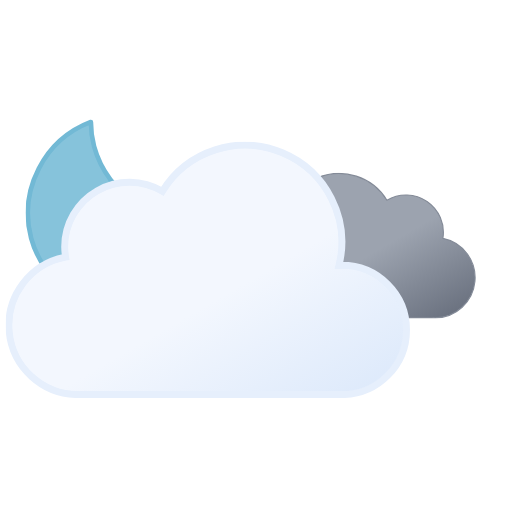
t = 0.00 s
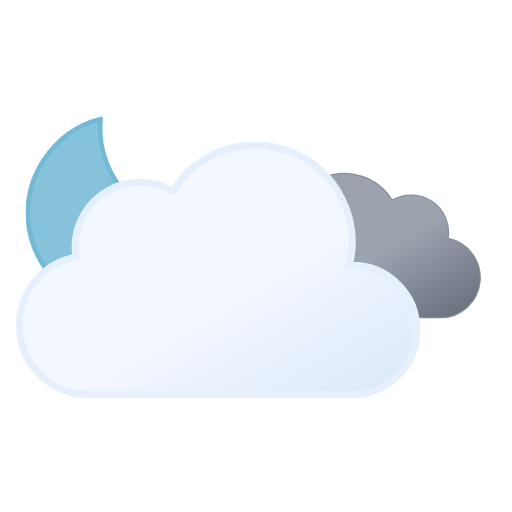
t = 0.75 s
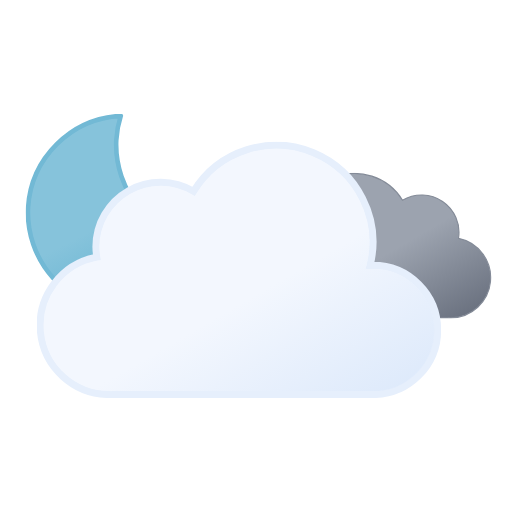
t = 2.25 s
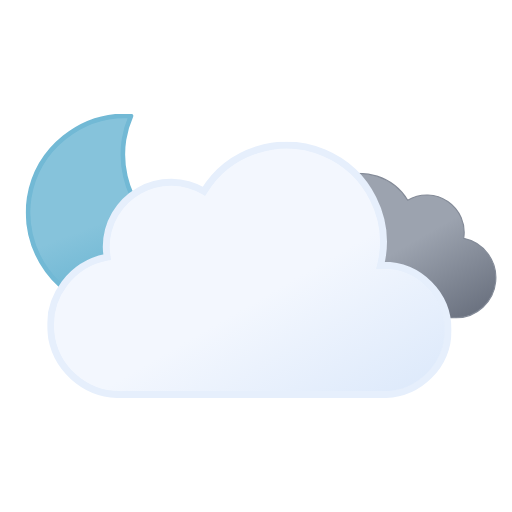
t = 3.00 s
t = 3.75 s: frame unchanged from t = 2.25 s, image omitted
t = 5.25 s: frame unchanged from t = 0.75 s, image omitted

The animated SVG that drew these frames (rendered in a browser with its animation timeline set to each time). Animation: 3 SMIL elements (animateTransform=3); one cycle of 6.00 s, repeats indefinitely.

<svg xmlns="http://www.w3.org/2000/svg" xmlns:xlink="http://www.w3.org/1999/xlink" viewBox="45.833 22.333 443.333 443.333"><defs><symbol id="e" viewBox="0 0 172 172"><path fill="url(#c)" stroke="#72b9d5" stroke-linecap="round" stroke-linejoin="round" stroke-width="4" d="M160.6 107.4a84.8 84.8 0 01-85.4-84.3A83.3 83.3 0 0178 2 84.7 84.7 0 002 85.7 84.8 84.8 0 0087.4 170a85.2 85.2 0 0082.6-63.1 88 88 0 01-9.4.5Z"><animateTransform additive="sum" attributeName="transform" dur="6s" repeatCount="indefinite" type="rotate" values="-15 86 86; 9 86 86; -15 86 86"/></path></symbol><symbol id="g" viewBox="0 0 200.3 126.1"><path fill="url(#b)" stroke="#848b98" stroke-miterlimit="10" d="M.5 93.2a32.4 32.4 0 0032.4 32.4h129.8v-.1l2.3.1a34.8 34.8 0 006.5-68.9 32.4 32.4 0 00-48.5-33 48.6 48.6 0 00-88.6 37.1h-1.5A32.4 32.4 0 00.5 93.1Z"/></symbol><symbol id="h" viewBox="0 0 350 222"><path fill="url(#a)" stroke="#e6effc" stroke-miterlimit="10" stroke-width="6" d="m291 107-2.5.1A83.9 83.9 0 00135.6 43 56 56 0 0051 91a56.6 56.6 0 00.8 9A60 60 0 0063 219l4-.2v.2h224a56 56 0 000-112Z"/></symbol><symbol id="f" overflow="visible" viewBox="0 0 398 222"><use xlink:href="#g" width="200.3" height="126.1" transform="translate(198 27)"><animateTransform additive="sum" attributeName="transform" dur="6s" repeatCount="indefinite" type="translate" values="-9 0; 9 0; -9 0"/></use><use xlink:href="#h" width="350" height="222"><animateTransform additive="sum" attributeName="transform" dur="6s" repeatCount="indefinite" type="translate" values="-18 0; 18 0; -18 0"/></use></symbol><symbol id="d" overflow="visible" viewBox="0 0 398.8 246"><use xlink:href="#e" width="172" height="172"/><use xlink:href="#f" width="398" height="222" transform="translate(.84 24)"/></symbol><linearGradient id="a" x1="99.5" x2="232.6" y1="30.7" y2="261.4" gradientUnits="userSpaceOnUse"><stop offset="0" stop-color="#f3f7fe"/><stop offset=".5" stop-color="#f3f7fe"/><stop offset="1" stop-color="#deeafb"/></linearGradient><linearGradient id="b" x1="52.7" x2="133.4" y1="9.6" y2="149.3" gradientUnits="userSpaceOnUse"><stop offset="0" stop-color="#9ca3af"/><stop offset=".5" stop-color="#9ca3af"/><stop offset="1" stop-color="#6b7280"/></linearGradient><linearGradient id="c" x1="34.7" x2="119.2" y1="18.6" y2="165" gradientUnits="userSpaceOnUse"><stop offset="0" stop-color="#86c3db"/><stop offset=".5" stop-color="#86c3db"/><stop offset="1" stop-color="#5eafcf"/></linearGradient></defs><use xlink:href="#d" width="398.8" height="246" transform="translate(68 121)"/></svg>
